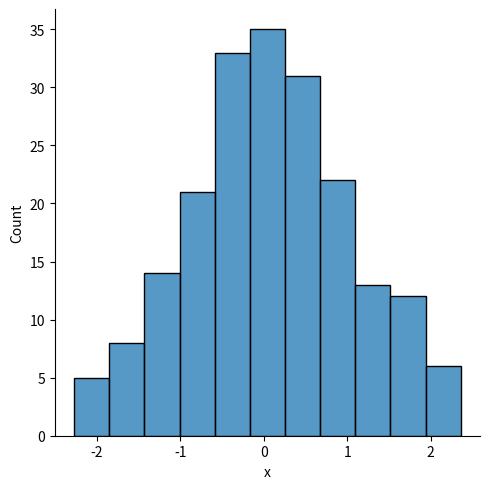

The matplotlib source for this figure: (Note: this script raises an exception after producing the figure.)
import pandas as pd 
import numpy as np
import matplotlib.pyplot as plt 
import seaborn as sns

#Gerando numeros
x = np.random.randn(200)
y = np.random.randn(200)

#definindo dataframe
df = pd.DataFrame({'x' : x , 'y' : y })

#criando tabela de distribuição
sns.displot(df['x'])
plt.show()

#criando grafico de barras 
sns.barplot(df.x, df.y)
plt.show()

#cria um "grafico" plotando a relação de x com y
sns.scatterplot(df.x, df.y, hue = df.x)
plt.show()
